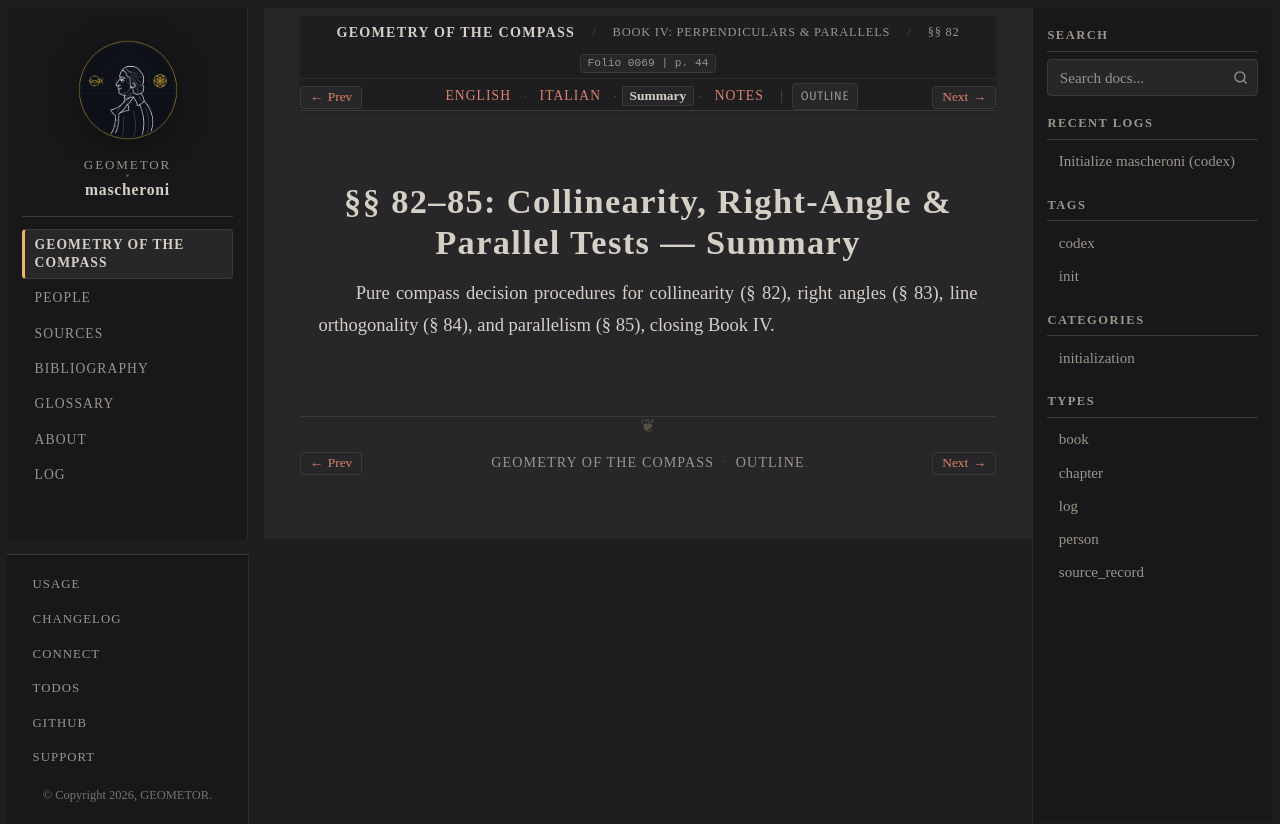

repository: geometor/mascheroni · page: geometria_del_compasso/04-book-04/05-sec-82-tests/summary.html · generator: sphinx

:order: 5
:layout: book
:title: §§ 82–85: Collinearity, Right-Angle & Parallel Tests — Summary
:nav_title: §§ 82–85: Incidence Tests
:breadcrumb_title: §§ 82–85: Incidence Tests
:folio: 0069
:page: 44
:tracks: English: index | Italian: it | Summary: summary | Notes: notes

.. _mascheroni-04-book-04-05-sec-82-tests-summary:

==============================================================
§§ 82–85: Collinearity, Right-Angle & Parallel Tests — Summary
==============================================================

.. folio:: 0069
   :page: 44

Pure compass decision procedures for collinearity (§ 82), right angles (§ 83), line orthogonality (§ 84), and parallelism (§ 85), closing Book IV.
